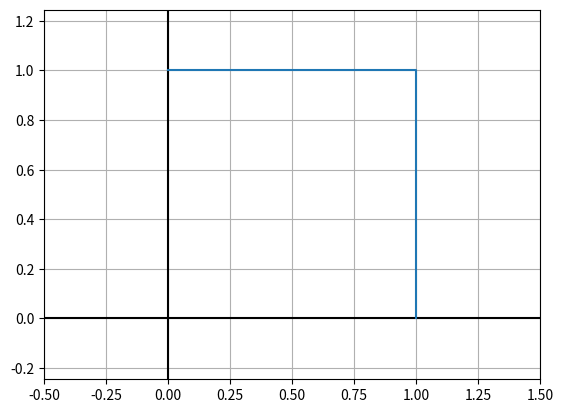
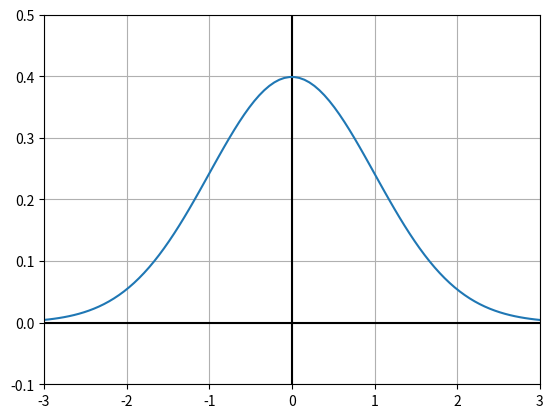
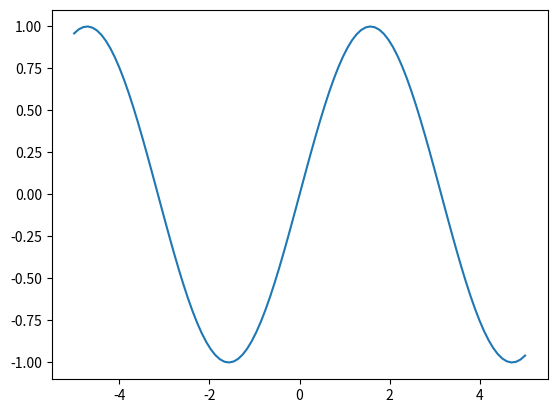
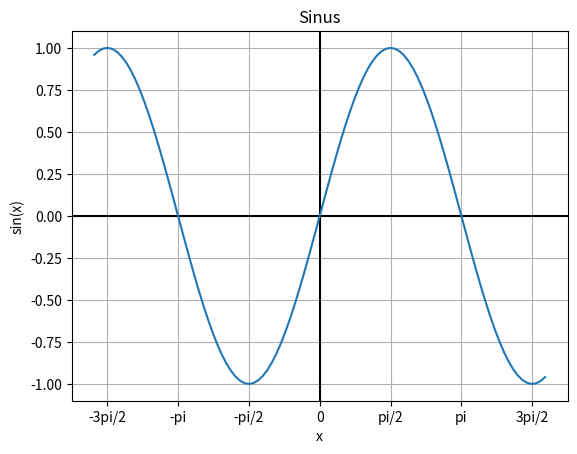
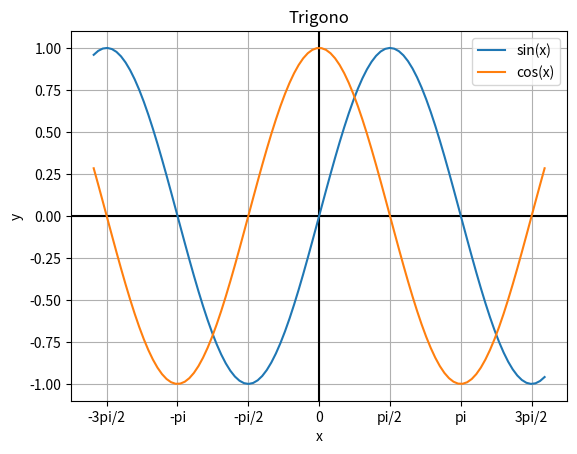
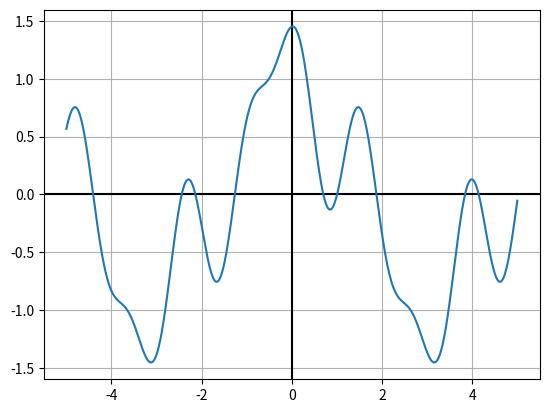
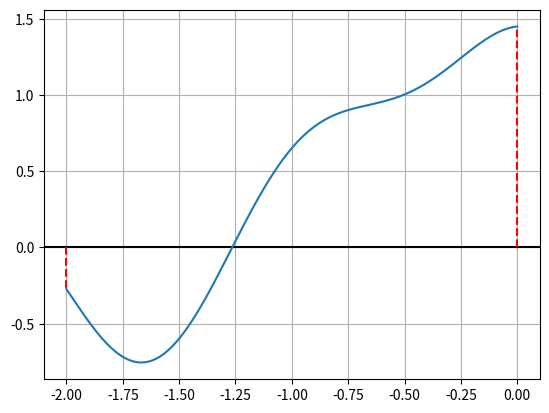
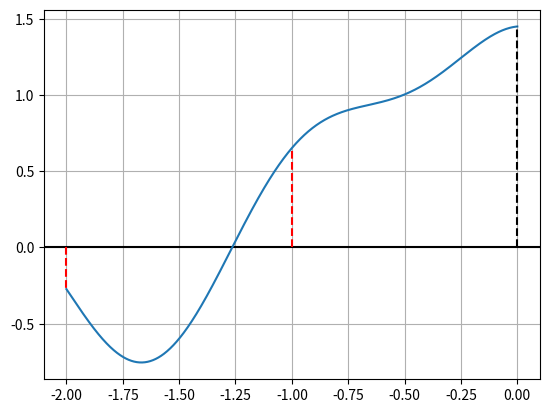
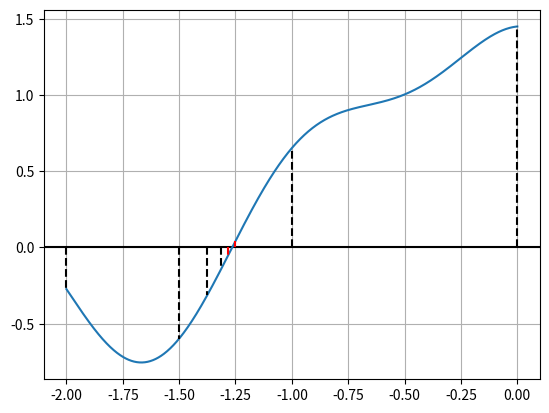
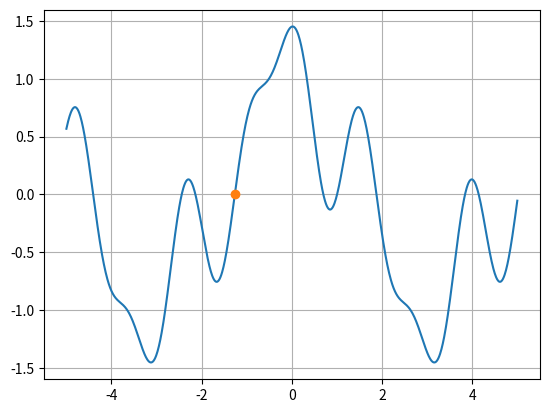
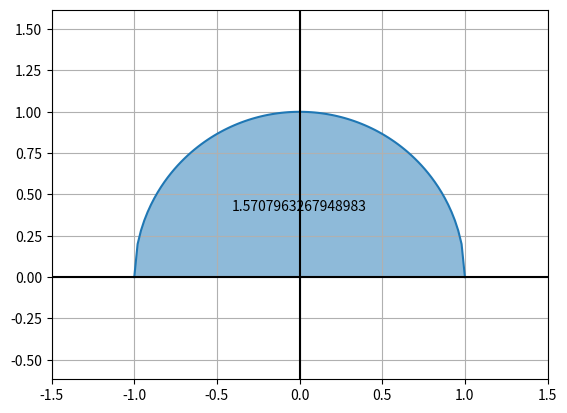

Python code for these plots, in order:
import matplotlib.pyplot as plt
import numpy as np

x = [0, 1, 1]
y = [1, 1, 0]

plt.figure()
plt.grid()
plt.axhline(color="k")
plt.axvline(color="k")
plt.plot(x, y)
plt.margins(0.5)
plt.axis("equal")
plt.savefig("uniform.svg")
# plt.show()


plt.figure()
x = np.linspace(-3.0, 3.0, 100)


def gaussian(center, deviation, x):
    return (1 / (deviation * np.sqrt(2 * np.pi))) * np.exp(
        -0.5 * ((x - center) / deviation) ** 2
    )


y = gaussian(0.0, 1.0, x)

plt.grid()
plt.axhline(color="k")
plt.axvline(color="k")
# plt.margins(0.2)
plt.axis((-3.0, 3.0, -0.1, 0.5))
plt.plot(x, y)
plt.savefig("normal.svg")

plt.figure()
x = np.linspace(-5, 5, 100)
y = np.sin(x)
plt.plot(x, y)
plt.savefig("sin.svg")


x = np.linspace(-5, 5, 100)
y = np.sin(x)
plt.figure()
plt.title("Sinus")  # Donne un titre à la figure
plt.xlabel("x")  # Affiche un nom sur l'axe des x
plt.ylabel("sin(x)")  # Affiche un nom sur l'axe des y
plt.grid()  # Affiche une grille

# Configure les graduations de l'axe des x
plt.xticks(
    [-3 * np.pi / 2, -np.pi, -np.pi / 2, 0, np.pi / 2, np.pi, 3 * np.pi / 2],
    labels=["-3pi/2", "-pi", "-pi/2", "0", "pi/2", "pi", "3pi/2"],
)

plt.axhline(color="k")  # Affiche une ligne noire pour l'axe des x
plt.axvline(color="k")  # Affiche une ligne noire pour l'axe des y
plt.plot(x, y)
plt.savefig("sin_style.svg")


x = np.linspace(-5, 5, 100)
ysin = np.sin(x)
ycos = np.cos(x)
plt.figure()
plt.title("Trigono")
plt.xlabel("x")
plt.ylabel("y")
plt.grid()
plt.xticks(
    [-3 * np.pi / 2, -np.pi, -np.pi / 2, 0, np.pi / 2, np.pi, 3 * np.pi / 2],
    labels=["-3pi/2", "-pi", "-pi/2", "0", "pi/2", "pi", "3pi/2"],
)
plt.axhline(color="k")
plt.axvline(color="k")
plt.plot(x, ysin, label="sin(x)")  # on donne une étiquète à la courbe
plt.plot(x, ycos, label="cos(x)")  # on donne une étiquète à la courbe
plt.legend()
plt.savefig("sin_cos.svg")


def fun(x):
    return np.cos(x) + np.cos(3 * x + 1) / 2 + np.cos(5 * x - 1) / 3


x = np.linspace(-5, 5, 1000)
plt.figure()
plt.axhline(color="k")
plt.axvline(color="k")
plt.plot(x, fun(x))
plt.grid()
plt.savefig("fun_to_root.svg")

x = np.linspace(-2, 0, 1000)
plt.figure()
plt.axhline(color="k")
# plt.axvline(color="k")
plt.plot([-2, -2], [0, fun(-2)], "r--")
plt.plot([0, 0], [0, fun(0)], "r--")
plt.plot(x, fun(x))
plt.grid()
plt.savefig("fun_to_root_1.svg")

x = np.linspace(-2, 0, 1000)
plt.figure()
plt.axhline(color="k")
# plt.axvline(color="k")
plt.plot(x, fun(x))
plt.plot([-2, -2], [0, fun(-2)], "r--")
plt.plot([0, 0], [0, fun(0)], "k--")
plt.plot([-1, -1], [0, fun(-1)], "r--")
plt.grid()
plt.savefig("fun_to_root_2.svg")

x = np.linspace(-2, 0, 1000)
plt.figure()
plt.axhline(color="k")
# plt.axvline(color="k")
plt.plot(x, fun(x))
plt.plot([-2, -2], [0, fun(-2)], "k--")
plt.plot([0, 0], [0, fun(0)], "k--")
plt.plot([-1, -1], [0, fun(-1)], "k--")
plt.plot([-1.5, -1.5], [0, fun(-1.5)], "k--")
plt.plot([-1.25, -1.25], [0, fun(-1.25)], "r--")
plt.plot([-1.375, -1.375], [0, fun(-1.375)], "k--")
a = (-1.375 + -1.25) / 2
plt.plot([a, a], [0, fun(a)], "k--")
a = (a + -1.25) / 2
plt.plot([a, a], [0, fun(a)], "r--")
plt.grid()
plt.savefig("fun_to_root_3.svg")


def dichotomie(fun, min, max, err):
    mid = (min + max) / 2

    if max - mid < err:
        return mid

    if fun(min) * fun(mid) < 0:
        return dichotomie(fun, min, mid, err)
    else:
        return dichotomie(fun, mid, max, err)


print(dichotomie(fun, -2, 0, 0.00001))

from scipy import integrate, optimize

root = optimize.bisect(fun, -2, 0, xtol=0.00001)

print(root)

x = np.linspace(-5, 5, 1000)
plt.figure()
plt.plot(x, fun(x))
plt.plot(root, 0, "o")
plt.grid()
plt.savefig("bisect.svg")


def fun(x):
    return np.sqrt(1 - x**2)


result = integrate.quad(fun, -1, 1)
print(result)  # (pi/2, erreur)

x = np.linspace(-1, 1, 100)
y = fun(x)

plt.figure()
plt.fill_between(x, y, alpha=0.5)
plt.plot(x, y)
plt.grid()
plt.axis("equal")
plt.xlim(-1.5, 1.5)
plt.axhline(color="k")
plt.axvline(color="k")
plt.annotate(str(result[0]), xy=(0, 0.4), ha="center")
plt.savefig("integrate.svg")

print("graph generated")
